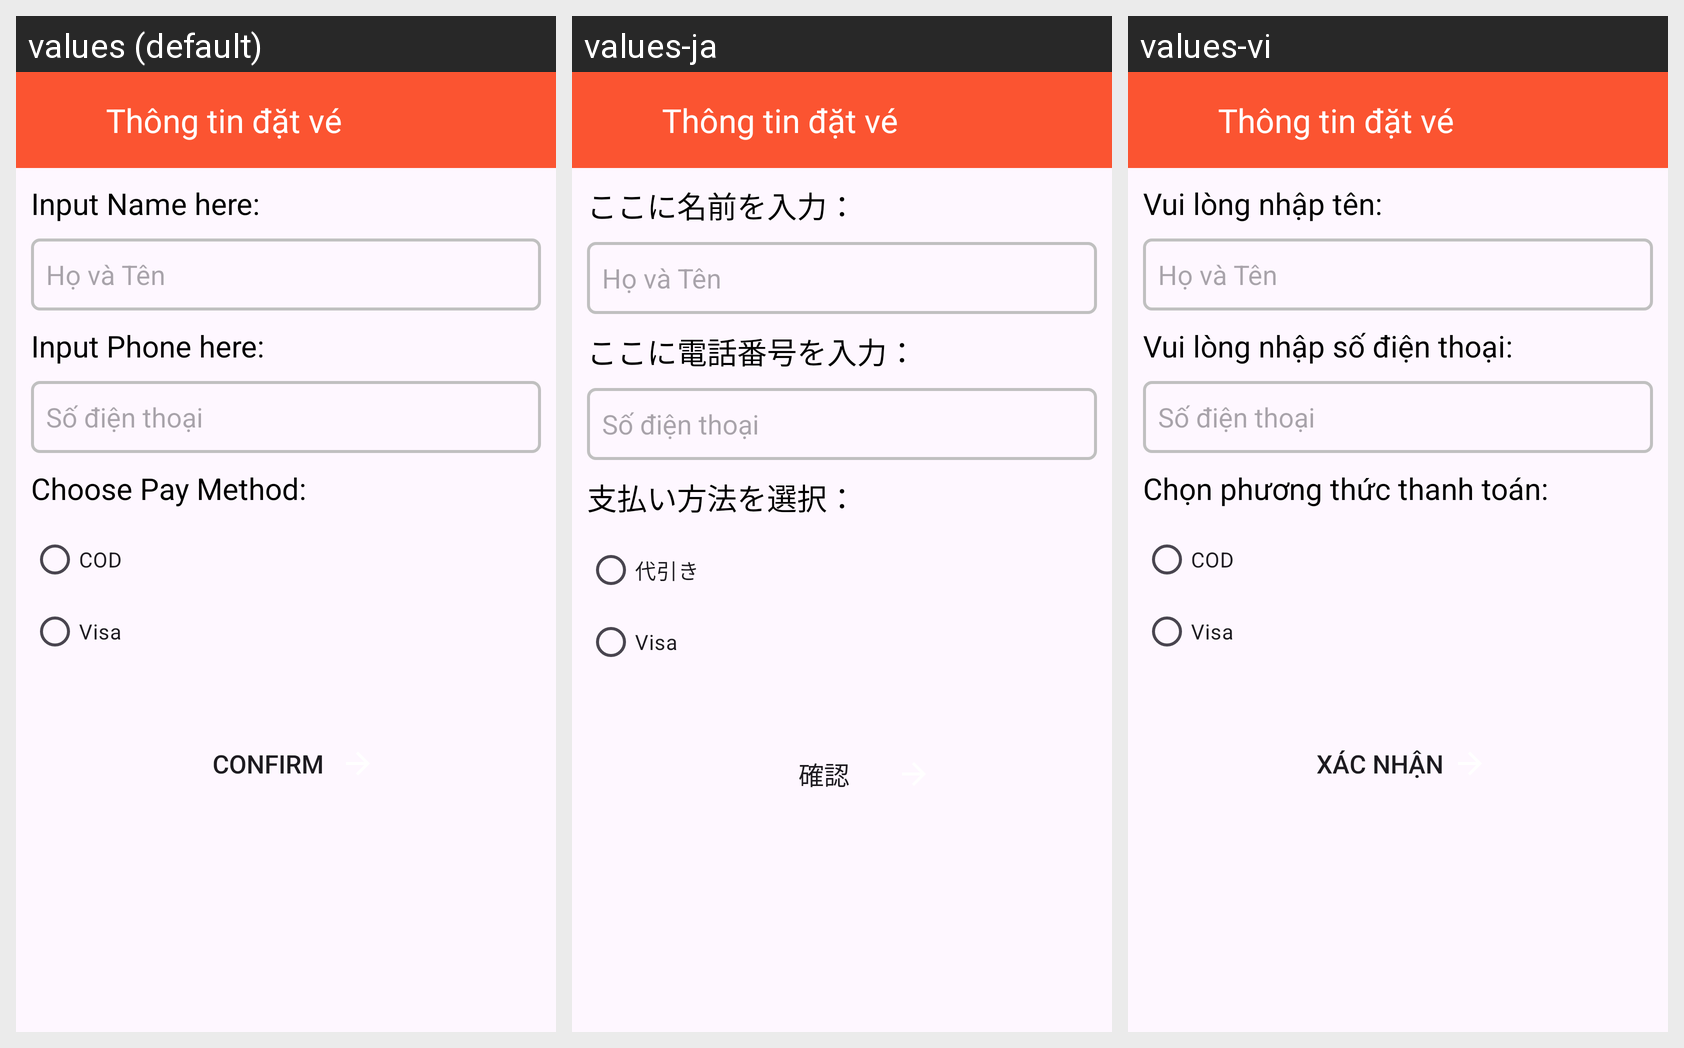

This grid shows one Android layout under several languages. Give, for every string resource on the screen, its name, the default text and each shown locale's text.
Android screen res/layout/activity_infor_order.xml rendered under 3 locales, left to right: values (default), values-ja, values-vi. Device: Nexus 5 (rendered at 1080×1920; each locale shown at half size, 540×960, under a caption strip naming it); theme Theme.Android_FN.
Strings drawn on this screen, with the default value and each locale's value (text and hints the layout hard-codes, and strings that could not be matched under every locale, appear in the picture but are not listed):

name
  values: Input Name here:
  values-ja: ここに名前を入力：
  values-vi: Vui lòng nhập tên:

phone
  values: Input Phone here:
  values-ja: ここに電話番号を入力：
  values-vi: Vui lòng nhập số điện thoại:

payMethod
  values: Choose Pay Method:
  values-ja: 支払い方法を選択：
  values-vi: Chọn phương thức thanh toán:

cod
  values: COD
  values-ja: 代引き
  values-vi: COD

visa
  values: Visa
  values-ja: Visa
  values-vi: Visa

confirm
  values: CONFIRM
  values-ja: 確認
  values-vi: XÁC NHẬN
